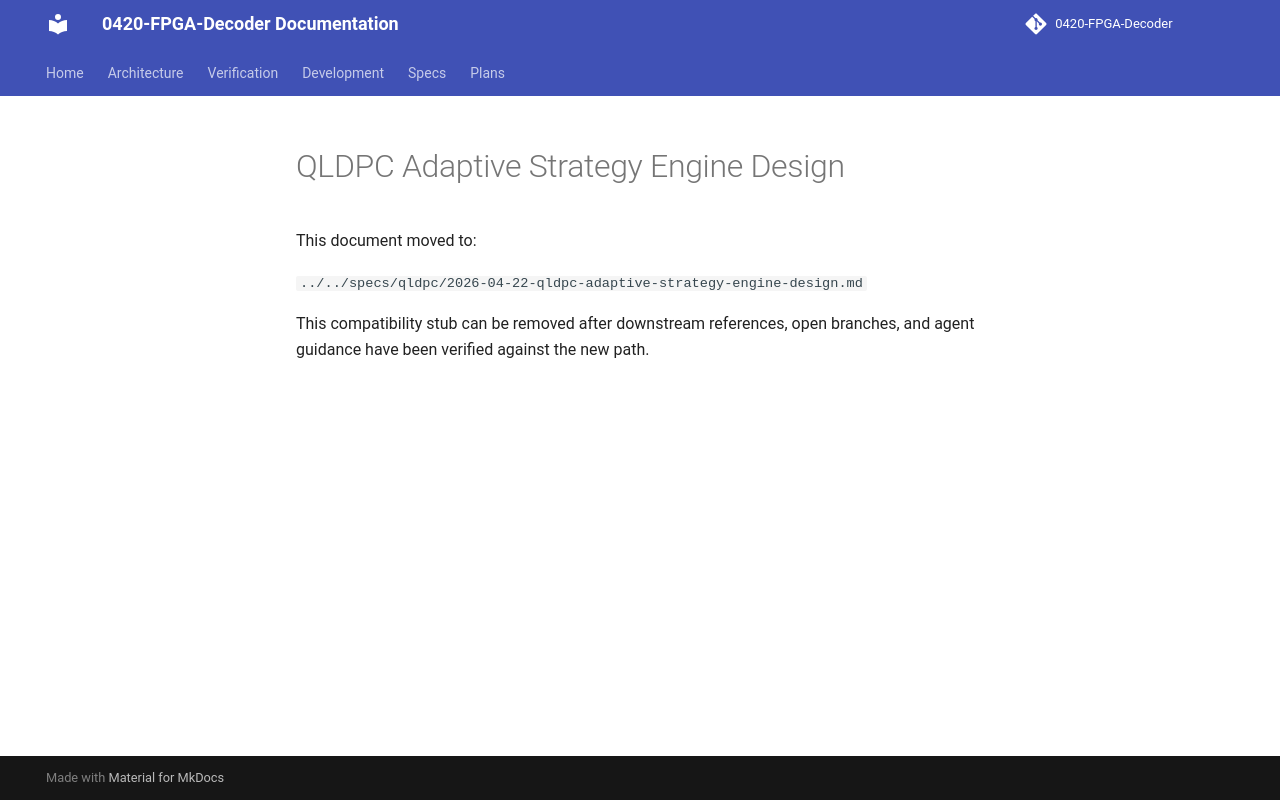

repository: JUNJUNAA22/0420-FPGA-Decoder-docs · page: superpowers/specs/2026-04-22-qldpc-adaptive-strategy-engine-design/index.html · generator: mkdocs

# QLDPC Adaptive Strategy Engine Design

This document moved to:

`../../specs/qldpc/2026-04-22-qldpc-adaptive-strategy-engine-design.md`

This compatibility stub can be removed after downstream references, open
branches, and agent guidance have been verified against the new path.
